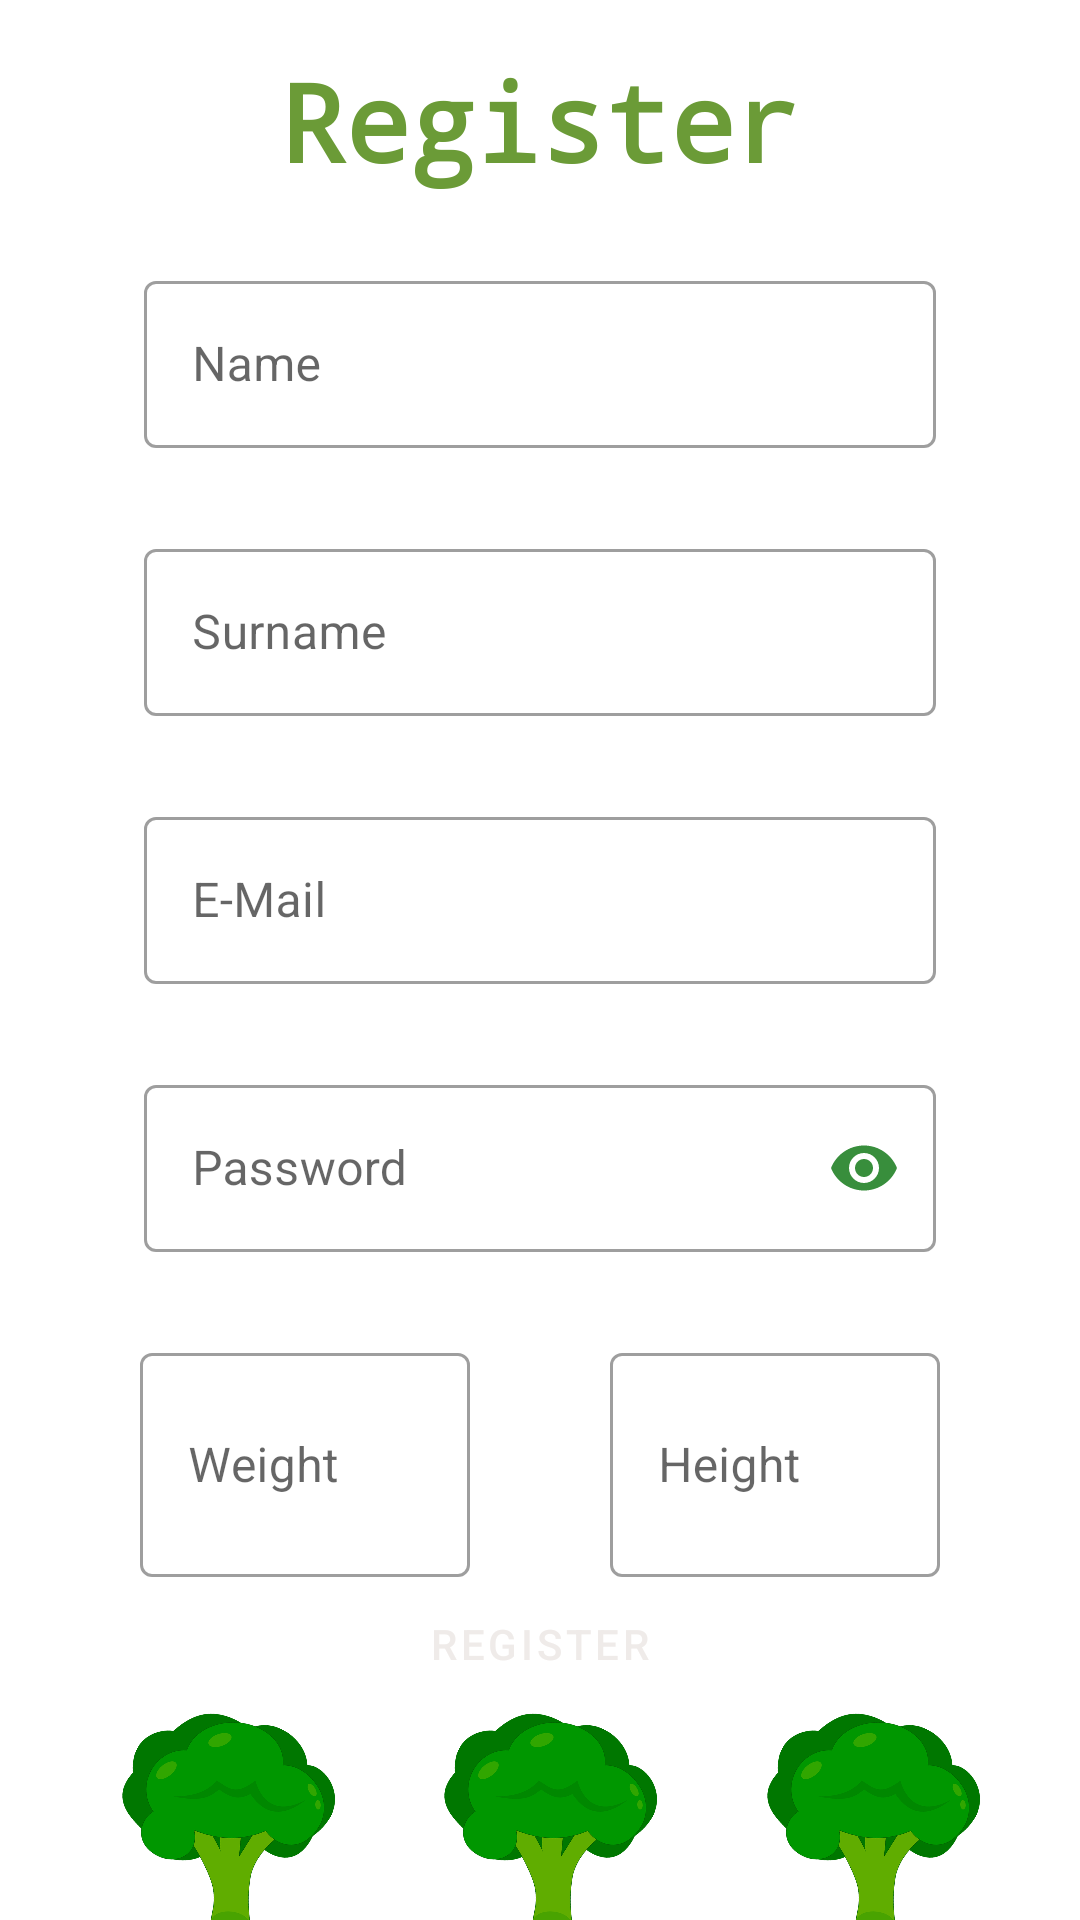

Produce the Android XML layout that renders to this screen, including the resource entries it uses.
<!-- AndroidManifest.xml: application theme Theme.CalorieCounter -->
<!-- res/layout/bottom_sheet_layout.xml -->
<?xml version="1.0" encoding="utf-8"?>
<layout xmlns:android="http://schemas.android.com/apk/res/android"
    xmlns:app="http://schemas.android.com/apk/res-auto">

        <androidx.constraintlayout.widget.ConstraintLayout
            android:layout_width="match_parent"
            android:layout_height="match_parent">

            <TextView
                android:id="@+id/tvRegisterTitle"
                android:layout_width="wrap_content"
                android:layout_height="wrap_content"
                android:layout_marginTop="16dp"
                android:fontFamily="monospace"
                android:text="@string/register"
                android:textColor="@color/primaryDarkColor"
                android:textSize="36sp"
                android:textStyle="bold"
                app:layout_constraintEnd_toEndOf="parent"
                app:layout_constraintStart_toStartOf="parent"
                app:layout_constraintTop_toTopOf="parent" />

            <com.google.android.material.textfield.TextInputLayout
                android:id="@+id/etName"
                style="@style/Widget.MaterialComponents.TextInputLayout.OutlinedBox"
                android:layout_width="match_parent"
                android:layout_height="wrap_content"
                android:layout_marginHorizontal="48dp"
                android:layout_marginTop="24dp"
                android:hint="@string/name"
                android:maxLines="1"
                app:errorEnabled="true"
                app:layout_constraintEnd_toEndOf="parent"
                app:layout_constraintStart_toStartOf="parent"
                app:layout_constraintTop_toBottomOf="@id/tvRegisterTitle">

                <com.google.android.material.textfield.TextInputEditText
                    android:layout_width="match_parent"
                    android:layout_height="match_parent"
                    android:inputType="textPersonName"
                    android:textColorHint="@color/primaryDarkColor"
                    android:maxLength="25" />
            </com.google.android.material.textfield.TextInputLayout>

            <com.google.android.material.textfield.TextInputLayout
                android:id="@+id/etSurname"
                style="@style/Widget.MaterialComponents.TextInputLayout.OutlinedBox"
                android:layout_width="match_parent"
                android:layout_height="wrap_content"
                android:layout_marginHorizontal="48dp"
                android:layout_marginTop="8dp"
                android:hint="@string/surname"
                android:maxLines="1"
                app:errorEnabled="true"
                app:layout_constraintEnd_toEndOf="parent"
                app:layout_constraintStart_toStartOf="parent"
                app:layout_constraintTop_toBottomOf="@id/etName">

                <com.google.android.material.textfield.TextInputEditText
                    android:layout_width="match_parent"
                    android:layout_height="match_parent"
                    android:inputType="textPersonName"
                    android:textColorHint="@color/primaryDarkColor"
                    android:maxLength="25"/>
            </com.google.android.material.textfield.TextInputLayout>

            <com.google.android.material.textfield.TextInputLayout
                android:id="@+id/etRegisterEmail"
                style="@style/Widget.MaterialComponents.TextInputLayout.OutlinedBox"
                android:layout_width="match_parent"
                android:layout_height="wrap_content"
                android:layout_marginHorizontal="48dp"
                android:layout_marginTop="8dp"
                android:hint="@string/e_mail"
                android:maxLines="1"
                app:endIconTint="@color/secondaryColor"
                app:errorEnabled="true"
                app:layout_constraintEnd_toEndOf="parent"
                app:layout_constraintStart_toStartOf="parent"
                app:layout_constraintTop_toBottomOf="@id/etSurname">

                <com.google.android.material.textfield.TextInputEditText
                    android:layout_width="match_parent"
                    android:layout_height="match_parent"
                    android:textColorHint="@color/secondaryDarkColor"
                    android:maxLength="60"/>
            </com.google.android.material.textfield.TextInputLayout>

            <com.google.android.material.textfield.TextInputLayout
                android:id="@+id/etRegisterPassword"
                style="@style/Widget.MaterialComponents.TextInputLayout.OutlinedBox"
                android:layout_width="match_parent"
                android:layout_height="wrap_content"
                android:layout_marginHorizontal="48dp"
                android:layout_marginTop="8dp"
                android:hint="@string/password"
                android:maxLines="1"
                app:endIconMode="password_toggle"
                app:endIconTint="@color/secondaryColor"
                app:errorEnabled="true"
                app:layout_constraintEnd_toEndOf="parent"
                app:layout_constraintStart_toStartOf="parent"
                app:layout_constraintTop_toBottomOf="@id/etRegisterEmail">

                <com.google.android.material.textfield.TextInputEditText
                    android:layout_width="match_parent"
                    android:layout_height="match_parent"
                    android:inputType="numberPassword"
                    android:maxLength="40"
                    android:textColorHint="@color/secondaryDarkColor" />
            </com.google.android.material.textfield.TextInputLayout>

            <com.google.android.material.textfield.TextInputLayout
                android:id="@+id/etHeight"
                style="@style/Widget.MaterialComponents.TextInputLayout.OutlinedBox"
                android:layout_width="110dp"
                android:layout_height="80dp"
                android:layout_marginTop="8dp"
                android:hint="@string/height"
                android:maxLines="1"
                app:errorEnabled="true"
                app:layout_constraintEnd_toEndOf="parent"
                app:layout_constraintStart_toEndOf="@id/etWeight"
                app:layout_constraintTop_toBottomOf="@id/etRegisterPassword">

                <com.google.android.material.textfield.TextInputEditText
                    android:layout_width="match_parent"
                    android:layout_height="match_parent"
                    android:inputType="number"
                    android:textColorHint="@color/secondaryDarkColor"
                    android:maxLength="3" />
            </com.google.android.material.textfield.TextInputLayout>

            <com.google.android.material.textfield.TextInputLayout
                android:id="@+id/etWeight"
                style="@style/Widget.MaterialComponents.TextInputLayout.OutlinedBox"
                android:layout_width="110dp"
                android:layout_height="80dp"
                android:layout_marginTop="8dp"
                android:hint="@string/weight"
                android:maxLines="1"
                app:errorEnabled="true"
                app:layout_constraintEnd_toStartOf="@id/etHeight"
                app:layout_constraintStart_toStartOf="parent"
                app:layout_constraintTop_toBottomOf="@id/etRegisterPassword">

                <com.google.android.material.textfield.TextInputEditText
                    android:layout_width="match_parent"
                    android:layout_height="match_parent"
                    android:inputType="number"
                    android:textColorHint="@color/secondaryDarkColor"
                    android:maxLength="3"/>
            </com.google.android.material.textfield.TextInputLayout>

            <Button
                android:id="@+id/btnRegister"
                style="?attr/materialButtonOutlinedStyle"
                android:layout_width="250dp"
                android:layout_height="wrap_content"
                android:layout_marginVertical="16sp"
                android:backgroundTint="@color/primaryColor"
                android:text="@string/register"
                android:textColor="@color/secondaryTextColor"
                app:layout_constraintBottom_toTopOf="@+id/imageView2"
                app:layout_constraintEnd_toEndOf="parent"
                app:layout_constraintStart_toStartOf="parent"
                app:layout_constraintTop_toBottomOf="@id/etWeight" />

            <ImageView
                android:id="@+id/imageView2"
                android:layout_width="70dp"
                android:layout_height="70dp"
                android:rotation="26"
                app:layout_constraintBottom_toBottomOf="parent"
                app:layout_constraintEnd_toStartOf="@+id/imageView3"
                app:layout_constraintStart_toStartOf="parent"
                app:srcCompat="@drawable/broccoli_png" />

            <ImageView
                android:id="@+id/imageView3"
                android:layout_width="70dp"
                android:layout_height="70dp"
                android:rotation="26"
                app:layout_constraintBottom_toBottomOf="parent"
                app:layout_constraintEnd_toStartOf="@+id/imageView4"
                app:layout_constraintStart_toEndOf="@+id/imageView2"
                app:srcCompat="@drawable/broccoli_png" />

            <ImageView
                android:id="@+id/imageView4"
                android:layout_width="70dp"
                android:layout_height="70dp"
                android:rotation="26"
                app:layout_constraintBottom_toBottomOf="parent"
                app:layout_constraintEnd_toEndOf="parent"
                app:layout_constraintStart_toEndOf="@+id/imageView3"
                app:srcCompat="@drawable/broccoli_png" />

        </androidx.constraintlayout.widget.ConstraintLayout>
</layout>
<!-- resources referenced by this layout -->
<resources>
  <color name="primaryColor">#9ccc65</color>
  <color name="primaryDarkColor">#6b9b37</color>
  <color name="secondaryColor">#388e3c</color>
  <color name="secondaryDarkColor">#00600f</color>
  <color name="secondaryTextColor">#efebe9</color>
  <!-- drawable broccoli_png: png bitmap (drawable, 57357 bytes) -->
  <string name="e_mail">E-Mail</string>
  <string name="height">Height</string>
  <string name="name">Name</string>
  <string name="password">Password</string>
  <string name="register">Register</string>
  <string name="surname">Surname</string>
  <string name="weight">Weight</string>
  <style name="Theme.CalorieCounter" parent="Theme.MaterialComponents.DayNight.NoActionBar">
          
          <item name="colorPrimary">@color/primaryColor</item>
          <item name="colorPrimaryVariant">@color/primaryDarkColor</item>
          <item name="colorOnPrimary">@color/primaryLightColor</item>
          
          <item name="colorSecondary">@color/secondaryColor</item>
          <item name="colorSecondaryVariant">@color/secondaryDarkColor</item>
          <item name="colorOnSecondary">@color/secondaryLightColor</item>
          
          <item name="android:statusBarColor">?attr/colorPrimaryVariant</item>
          
          <item name="windowActionBar">false</item>
          <item name="windowNoTitle">true</item>
      </style>
  <color name="primaryLightColor">#cfff95</color>
  <color name="secondaryLightColor">#6abf69</color>
</resources>
